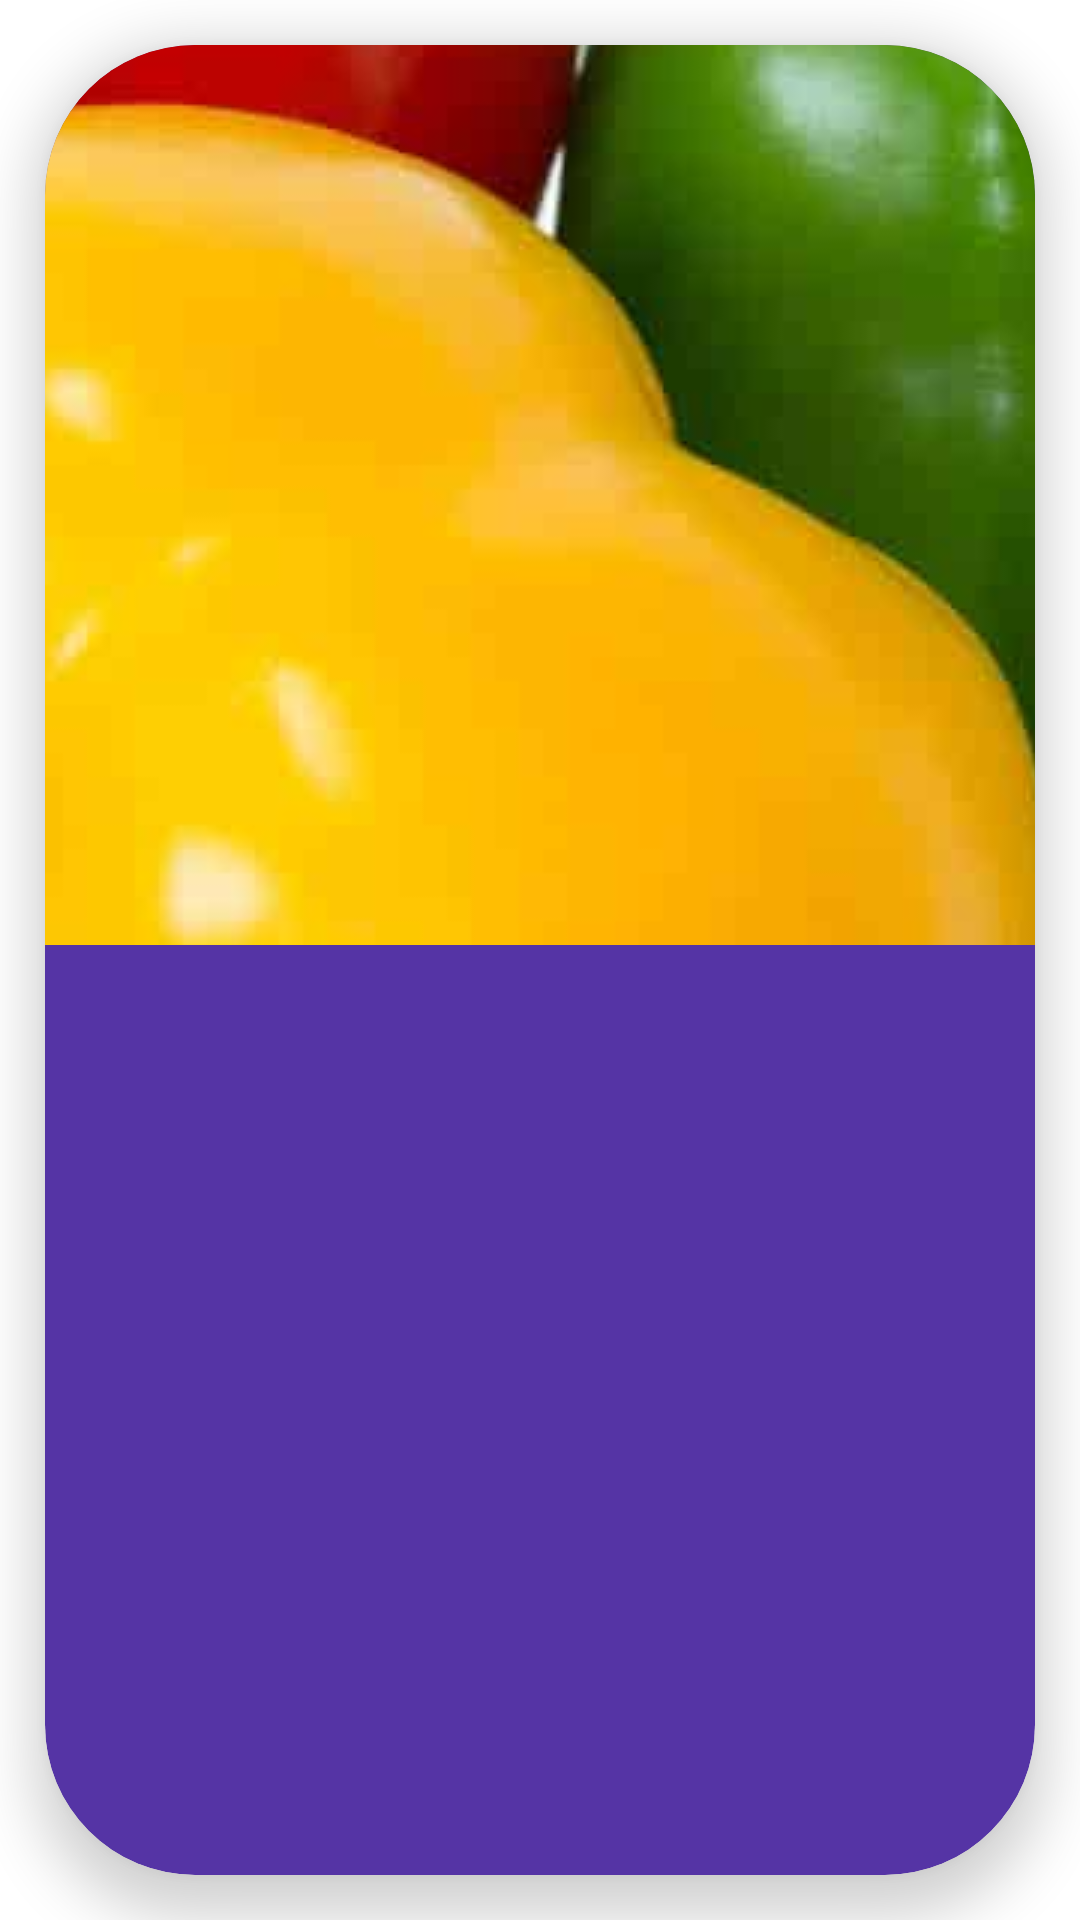

Reconstruct the res/layout file that produces this screen, plus the resources it refers to.
<!-- AndroidManifest.xml: application theme Theme.HealthyFood -->
<!-- res/layout/fish_row_layout.xml -->
<?xml version="1.0" encoding="utf-8"?>
<LinearLayout xmlns:android="http://schemas.android.com/apk/res/android"
    xmlns:app="http://schemas.android.com/apk/res-auto"
    xmlns:tools="http://schemas.android.com/tools"
    android:layout_width="match_parent"
    android:layout_height="wrap_content">


    <androidx.cardview.widget.CardView
        android:id="@+id/fish_card"
        android:layout_width="match_parent"
        android:layout_height="match_parent"
        android:layout_margin="15dp"
        app:cardBackgroundColor="#5534A5"
        app:cardCornerRadius="50dp"
        android:layout_gravity="center"
        app:cardElevation="10dp">


        <LinearLayout
            android:layout_width="wrap_content"
            android:orientation="vertical"
            android:layout_height="wrap_content">

            <ImageView
                android:layout_width="wrap_content"
                android:layout_height="300dp"
                android:layout_gravity="center"
                android:id="@+id/image_fish"
                android:scaleType="center"
                android:src="@drawable/bell_peppers" />

            <TextView
                android:id="@+id/name_fish"
                android:layout_width="wrap_content"
                android:layout_height="wrap_content"
                android:layout_margin="5dp"
                android:layout_gravity="center"
                tools:text="Text"
                android:textColor="@color/white"
                android:textSize="30sp"
                android:textStyle="bold" />

            <TextView
                android:id="@+id/texture"
                android:layout_width="wrap_content"
                android:layout_height="wrap_content"
                android:layout_marginTop="5dp"
                android:layout_marginBottom="2dp"
                android:layout_marginLeft="5dp"
                android:layout_marginRight="5dp"
                tools:text="The tomato is the edible berry."
                android:textColor="@color/white"
                android:textStyle="bold"
                android:textSize="18sp" />

            <TextView
                android:id="@+id/info_fish"
                android:layout_width="wrap_content"
                android:layout_height="wrap_content"

                android:layout_marginLeft="5dp"
                android:layout_marginRight="5dp"
                tools:text="The tomato is the edible berry. The tomato is the edible berry."
                android:textColor="@color/white"
                android:textSize="16sp" />

            <TextView
                android:id="@+id/recipes"
                android:layout_width="wrap_content"
                android:layout_height="wrap_content"
                android:layout_marginTop="2dp"
                android:layout_marginBottom="25dp"
                android:layout_marginLeft="5dp"
                android:layout_marginRight="5dp"
                tools:text="The tomato is the edible berry."
                android:textColor="@color/white"
                android:textStyle="bold"
                android:textSize="18sp" />



        </LinearLayout>

    </androidx.cardview.widget.CardView>

</LinearLayout>
<!-- resources referenced by this layout -->
<resources>
  <color name="white">#FFFFFFFF</color>
  <!-- drawable bell_peppers: png bitmap (drawable, 707102 bytes) -->
  <style name="Theme.HealthyFood" parent="Theme.MaterialComponents.DayNight.NoActionBar">
          
          <item name="colorPrimary">@color/purple_500</item>
          <item name="colorPrimaryVariant">@color/purple_700</item>
          <item name="colorOnPrimary">@color/white</item>
          
          <item name="colorSecondary">@color/teal_200</item>
          <item name="colorSecondaryVariant">@color/teal_700</item>
          <item name="colorOnSecondary">@color/black</item>
          
          <item name="android:statusBarColor" tools:targetApi="l">?attr/colorPrimaryVariant</item>
          
      </style>
  <color name="purple_500">#FF6200EE</color>
  <color name="purple_700">#FF3700B3</color>
  <color name="teal_200">#FF03DAC5</color>
  <color name="teal_700">#FF018786</color>
  <color name="black">#FF000000</color>
</resources>
